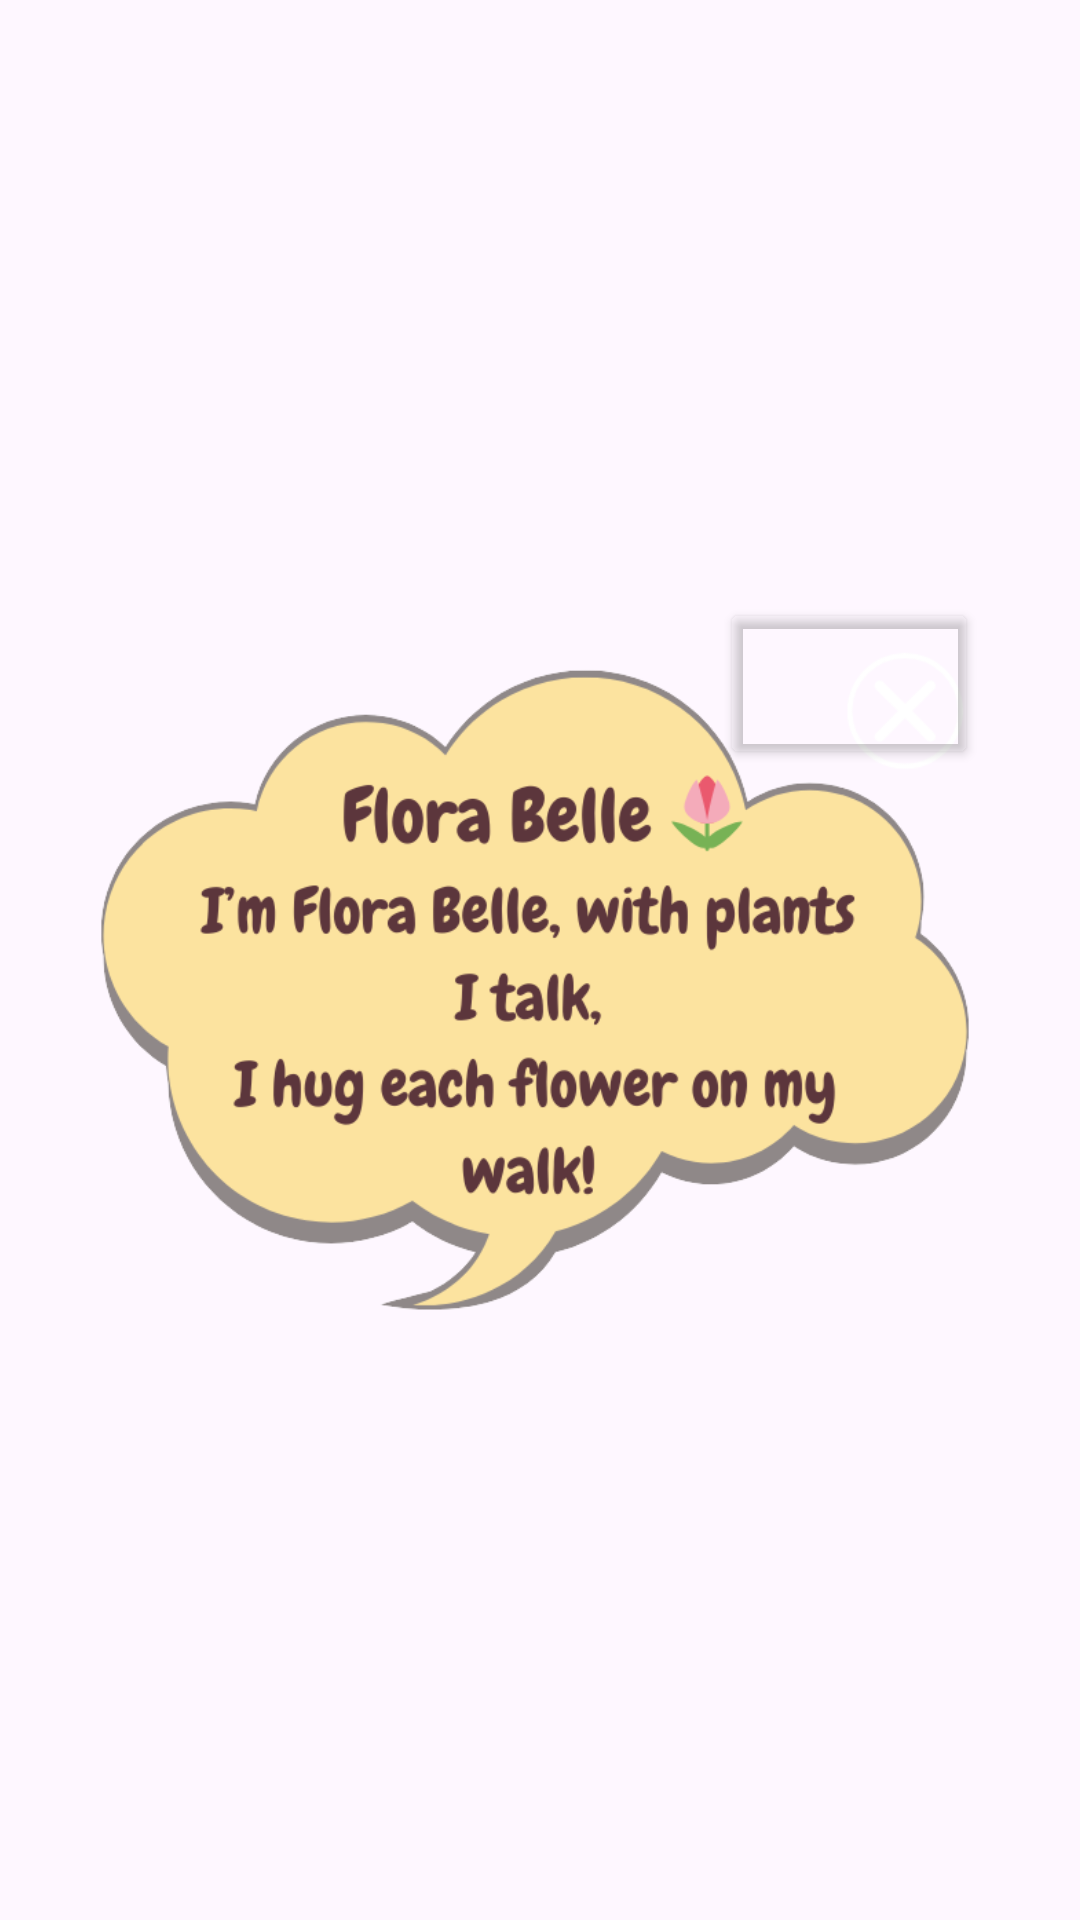

Write the Android layout XML for this screen, with the resource values it uses.
<!-- AndroidManifest.xml: application theme Theme.CapyBara -->
<!-- res/layout/popup_florabelle.xml -->
<?xml version="1.0" encoding="utf-8"?>
<androidx.constraintlayout.widget.ConstraintLayout xmlns:android="http://schemas.android.com/apk/res/android"
    xmlns:app="http://schemas.android.com/apk/res-auto"
    xmlns:tools="http://schemas.android.com/tools"
    android:layout_width="match_parent"
    android:layout_height="match_parent">

    <ImageView
        android:id="@+id/imageView19"
        android:layout_width="357dp"
        android:layout_height="470dp"
        app:layout_constraintBottom_toBottomOf="parent"
        app:layout_constraintEnd_toEndOf="parent"
        app:layout_constraintStart_toStartOf="parent"
        app:layout_constraintTop_toTopOf="parent"
        app:layout_constraintVertical_bias="0.551"
        app:srcCompat="@drawable/florabelle_popup" />

    <Button
        android:id="@+id/btnclose"
        android:layout_width="86dp"
        android:layout_height="57dp"
        android:backgroundTint="#00FFFFFF"
        app:iconTint="#00FFFFFF"
        app:layout_constraintBottom_toBottomOf="parent"
        app:layout_constraintEnd_toEndOf="parent"
        app:layout_constraintHorizontal_bias="0.875"
        app:layout_constraintStart_toStartOf="@id/imageView19"
        app:layout_constraintTop_toTopOf="@id/imageView19"
        app:layout_constraintVertical_bias="0.216" />
</androidx.constraintlayout.widget.ConstraintLayout>
<!-- resources referenced by this layout -->
<resources>
  <!-- drawable florabelle_popup: png bitmap (drawable, 75669 bytes) -->
  <style name="Theme.CapyBara" parent="Base.Theme.CapyBara" />
  <style name="Base.Theme.CapyBara" parent="Theme.Material3.DayNight.NoActionBar">
          
          
      </style>
</resources>
